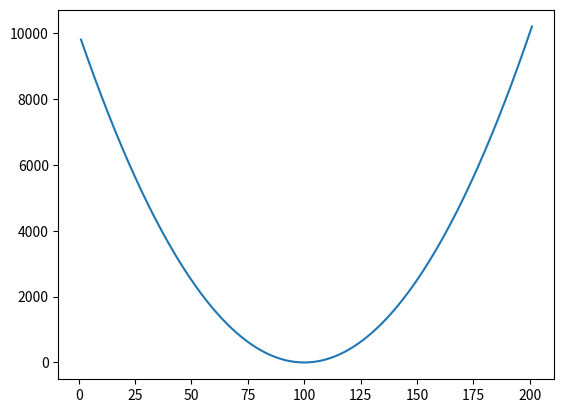

This chart was generated by the following Python code:
#quadratic parking cost

import numpy as np
import matplotlib.pyplot as plt
import pandas as pd
from matplotlib import cm
from mpl_toolkits.mplot3d import axes3d, Axes3D #<-- Note the capitalization!



#CONSTANTS
myrange = 200
b = 100
a = 10
TRAVEL = a/2              #travelling cost
SEED = 40
ACTIONS = ['park','move right']
np.random.seed(SEED)

class Driver:
    def __init__(self, pf, f, c, N, gamma):
        self.pf = pf
        self.pm = pf
        self.f = f
        self.c = c
        self.N = N
        self.gamma = gamma

    def calc_costs(self):
        # initialize cost array
        Jt = np.zeros(self.N + 1, float)
        Jt[self.N] = c[self.N]

        for i in range(self.N-1,-1,-1):
            if i == self.N-1:
                Jt[i] = (self.pm[i]*min(self.c[i],self.c[i+1])) + ((1-self.pm[i])*self.c[i+1])
            else:
                Jt[i] = (self.pm[i]*min(self.c[i],Jt[i+1])) + ((1-self.pm[i])*Jt[i+1])
        #print('Current optimal costs matrix is:\n',Jt)
        return Jt

    def prob_estimate(self,k, status):
        r = status[status != 2]
        R = np.mean(r)
        for i in range(k+1,N,1):
            self.pm[i] = (self.gamma*pf[i]) + ((1-self.gamma)*R)


    def park(self):
        i = 0           #time/parking spot index
        park = 0        #park
        mr = 1          #move right
        action = mr     #move right
        parked=False    #while loop boolean

        #define status array
        status = np.zeros_like(self.f)+2

        # at each stage:
        # observe status, if free:
        # change the probability pf,
        # generate observation using probability estimates pm for remaining spots,
        # find cost of closest parking spot due to greedy heuristic,
        # average all observations' parking costs for moving right
        # compare with cost of parking at current spot and select uk
        # else not free, move forward
        #Questions: number of simulated observations?
        while not parked and i<=self.N:

            # at garage
            if i==self.N:
                # park
                action = park

            # any other spot
            else:
                # if free
                if self.f[i] == 1:
                    status[i] = 1
                    self.pf[i] = 1.0
                    self.prob_estimate(i,status)

                    #Jt = self.calc_costs()
                    n_obs = 20
                    Jtilda = np.zeros(n_obs,float)
                    for o in range(n_obs):
                        #Generate observations for remaining m spots based on pm #####HOW MANY???######
                        obs = np.zeros_like(self.f)
                        obs[(np.where(self.pm>0.3))] = 1
                        obs[:i+1] = status[:i+1]

                        #Find cost of closest parking spot due to Greedy Heuristic
                        sim = i+1
                        p = False
                        while sim<N and not p:
                            if obs[sim]==1:
                                Jtilda[o] = c[sim]
                                p = True
                            else:
                                sim += 1
                        if not p:
                            Jtilda[o] = c[N]
                    Qtilda = Jtilda.mean()

                    # compare cost with optimal cost of right and left
                    if self.c[i] <= Qtilda:
                        # park if better than or equal to both
                        action = park
                    # else cost of current spot cost is not better than optimal of right
                    else:
                        # move right
                        action = mr

                # else current spot is not free
                else:
                    self.pf[i] = 0.0
                    status[i] = 0
                    self.prob_estimate(i,status)

                    # move right
                    action = mr

            print('iteration',i,'action chosen is',ACTIONS[action])


            # if action is to park
            if action == park:
                print('Parked at location',i+1,'with cost',self.c[i])
                # set boolean to stop while loop
                parked = True
                cost = self.c[i]

            # else move right
            else:
                # increment time index
                i += 1
        return cost

#number of parking spaces (without garage)
myN = np.linspace(1,myrange,myrange,dtype=int)

costs = np.zeros_like(myN,float)

#PF = pf = np.random.rand(myrange)
#F = np.random.randint(0, 2, myrange)
#F = np.zeros_like(PF,int)
#F[np.where(PF>0.5)]=1

gamma = 0.7

#for i in range(len(myN)):

N = 200

c = np.zeros(N + 1)
for co in range(len(c)):
    c[co] = (co + 1 - int(myrange * 0.5)) ** 2
print('Cost of every spot is:\n', c)
# space actually free or not
#f = np.random.randint(0, 2, N)
#f = F[:i+1].copy()
# probability of space being free
pf = np.random.rand(N)
#pf = PF[:i+1].copy()
print('Probability of every spot being free is:\n', pf)
# space actually free or not
f = np.zeros_like(pf,int)
f[np.where(pf>0.3)]=1
f[np.argmin(c)] = 1
pf[np.argmin(c)] = 0.1
data = pd.concat([pd.DataFrame(c[:-1]),pd.DataFrame(pf),pd.DataFrame(f)],axis=1)
print('Whether every spot is actually free or not:\n', f)
driver = Driver(pf,f,c,N,gamma)
costs = driver.park()


print('\n\n')


# Plot the surface.
fig = plt.figure()
plt.plot(np.array([*myN,201]),c)

plt.show()
data


